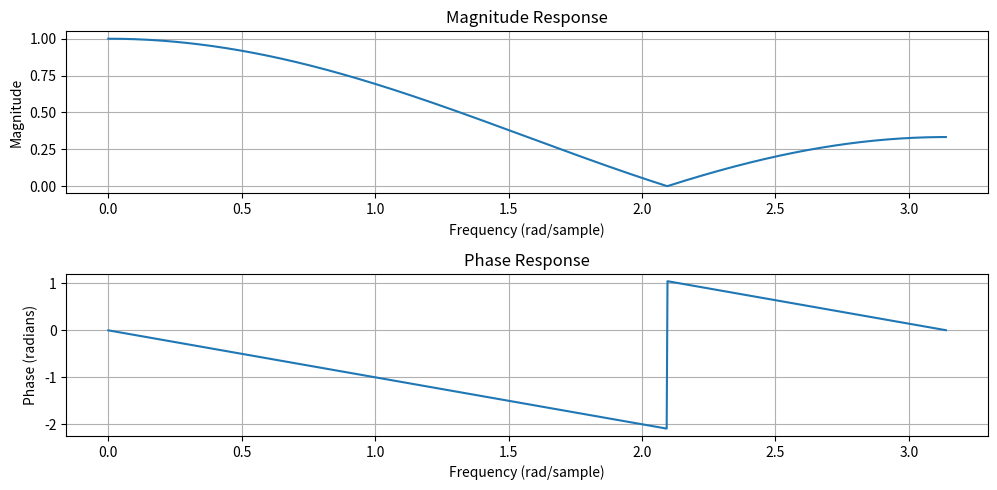

Generate this figure with matplotlib:
import numpy as np
import matplotlib.pyplot as plt
from scipy.signal import freqz
numerator = [1/3, 1/3, 1/3]
denominator = [1]
frequency, response = freqz(numerator,denominator,worN=1024)
plt.figure(figsize=(10, 5))
plt.subplot(2, 1, 1)
plt.plot(frequency,np.abs(response))
plt.xlabel("Frequency (rad/sample)")
plt.ylabel("Magnitude")
plt.title("Magnitude Response")
plt.grid()
plt.subplot(2, 1, 2)
plt.plot(frequency,np.unwrap(np.angle(response)))
plt.xlabel("Frequency (rad/sample)")
plt.ylabel("Phase (radians)")
plt.title("Phase Response")
plt.grid()
plt.tight_layout()
plt.show()
